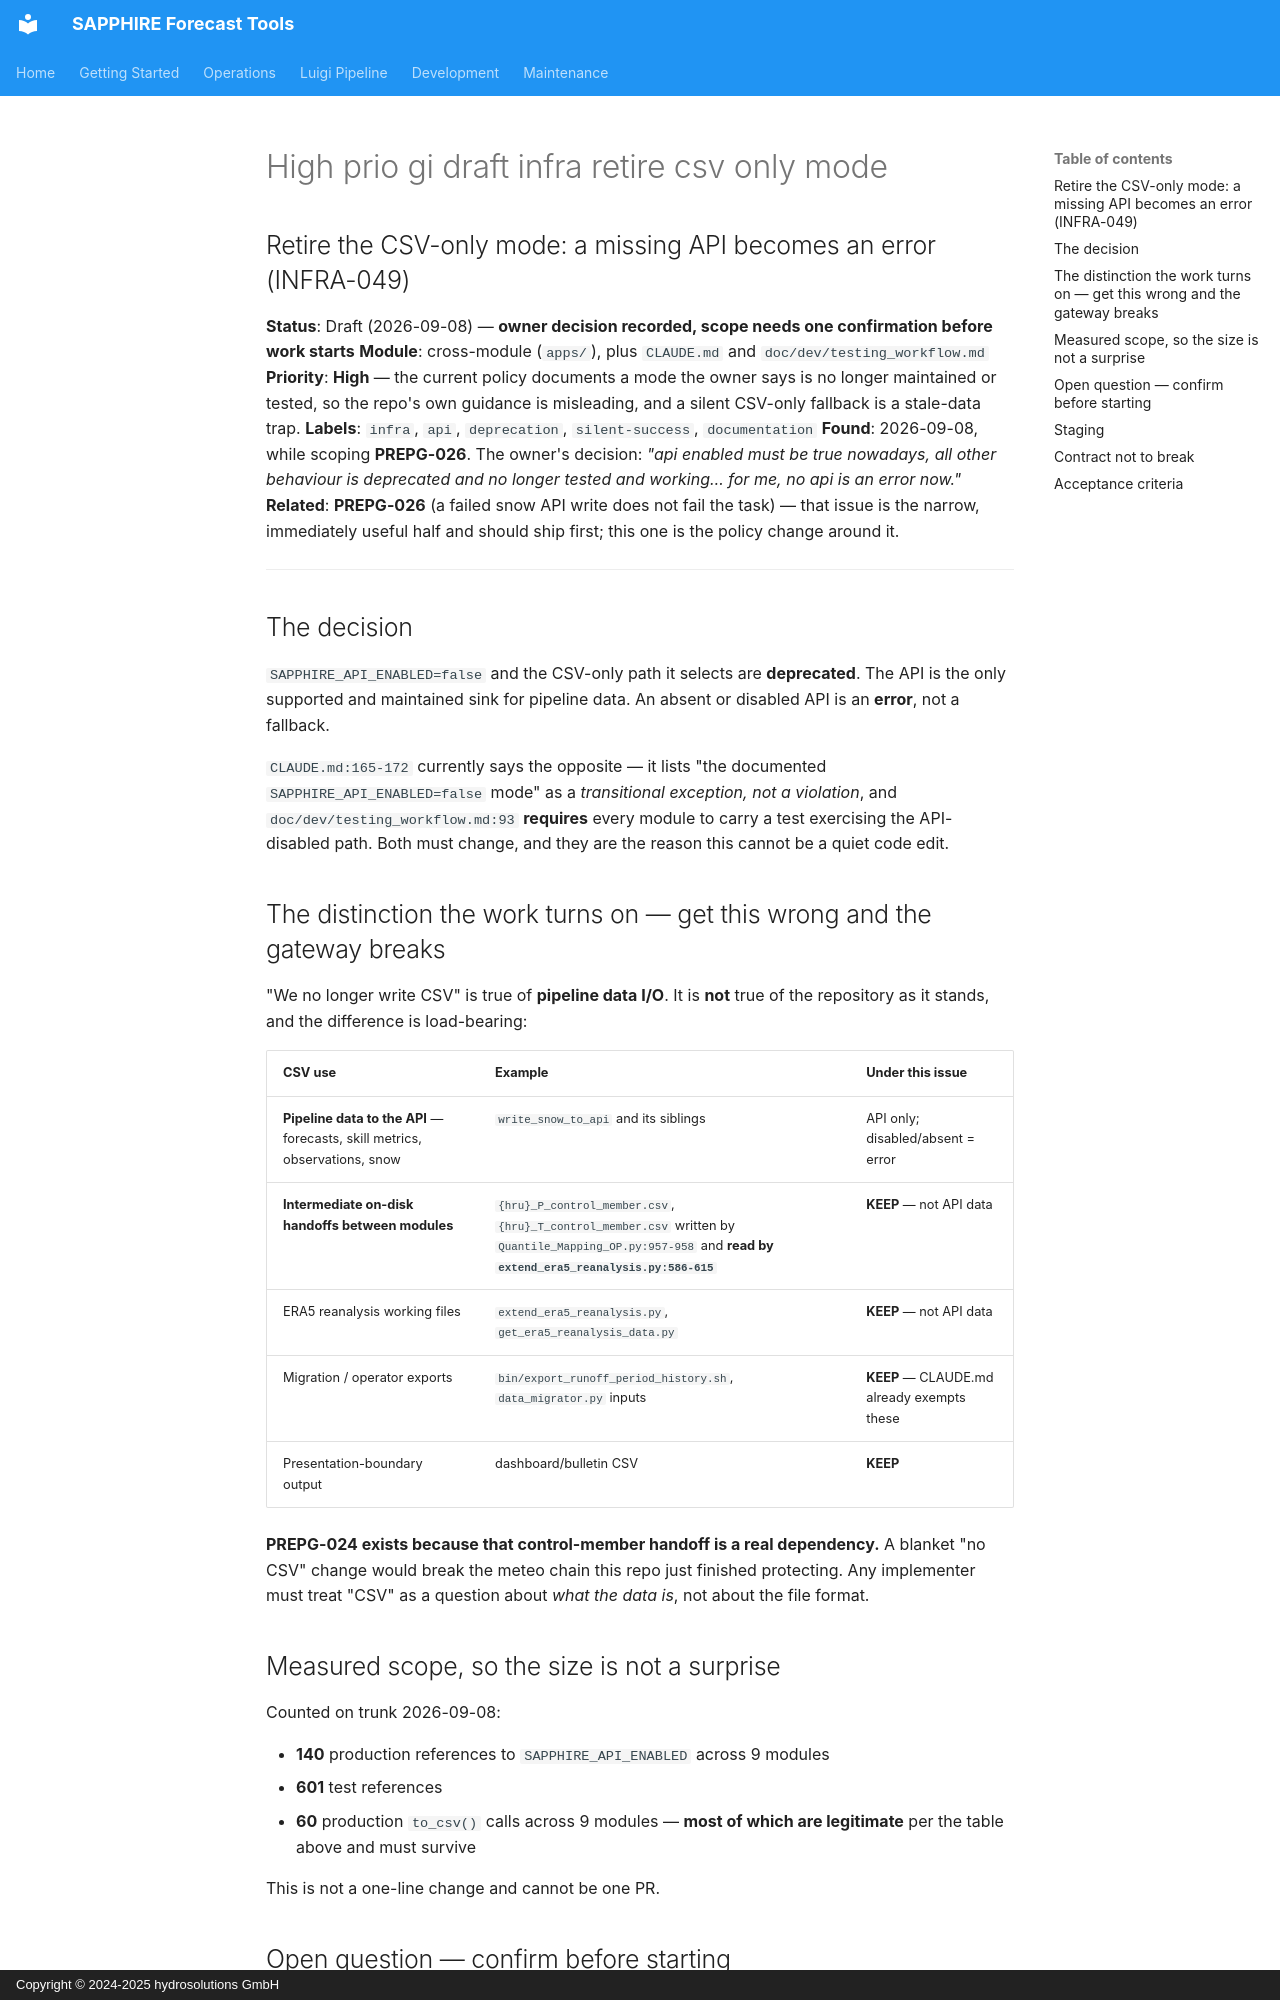

repository: hydrosolutions/SAPPHIRE_Forecast_Tools · page: plans/issues/high_prio_gi_draft_infra_retire_csv_only_mode/index.html · generator: mkdocs · copyright: Copyright © 2024-2025 hydrosolutions GmbH

## Retire the CSV-only mode: a missing API becomes an error (INFRA-049)

**Status**: Draft (2026-09-08) — **owner decision recorded, scope needs one confirmation before work starts**
**Module**: cross-module (`apps/`), plus `CLAUDE.md` and `doc/dev/testing_workflow.md`
**Priority**: **High** — the current policy documents a mode the owner says is no longer maintained
or tested, so the repo's own guidance is misleading, and a silent CSV-only fallback is a
stale-data trap.
**Labels**: `infra`, `api`, `deprecation`, `silent-success`, `documentation`
**Found**: 2026-09-08, while scoping **PREPG-026**. The owner's decision: *"api enabled must be true
nowadays, all other behaviour is deprecated and no longer tested and working… for me, no api is an
error now."*
**Related**: **PREPG-026** (a failed snow API write does not fail the task) — that issue is the
narrow, immediately useful half and should ship first; this one is the policy change around it.

---

## The decision

`SAPPHIRE_API_ENABLED=false` and the CSV-only path it selects are **deprecated**. The API is the
only supported and maintained sink for pipeline data. An absent or disabled API is an **error**, not
a fallback.

`CLAUDE.md:165-172` currently says the opposite — it lists "the documented `SAPPHIRE_API_ENABLED=false`
mode" as a *transitional exception, not a violation*, and `doc/dev/testing_workflow.md:93` **requires**
every module to carry a test exercising the API-disabled path. Both must change, and they are the
reason this cannot be a quiet code edit.

## The distinction the work turns on — get this wrong and the gateway breaks

"We no longer write CSV" is true of **pipeline data I/O**. It is **not** true of the repository as it
stands, and the difference is load-bearing:

| CSV use | Example | Under this issue |
|---|---|---|
| **Pipeline data to the API** — forecasts, skill metrics, observations, snow | `write_snow_to_api` and its siblings | API only; disabled/absent = error |
| **Intermediate on-disk handoffs between modules** | `{hru}_P_control_member.csv`, `{hru}_T_control_member.csv` written by `Quantile_Mapping_OP.py:957-958` and **read by `extend_era5_reanalysis.py:586-615`** | **KEEP** — not API data |
| ERA5 reanalysis working files | `extend_era5_reanalysis.py`, `get_era5_reanalysis_data.py` | **KEEP** — not API data |
| Migration / operator exports | `bin/export_runoff_period_history.sh`, `data_migrator.py` inputs | **KEEP** — CLAUDE.md already exempts these |
| Presentation-boundary output | dashboard/bulletin CSV | **KEEP** |

**PREPG-024 exists because that control-member handoff is a real dependency.** A blanket "no CSV"
change would break the meteo chain this repo just finished protecting. Any implementer must treat
"CSV" as a question about *what the data is*, not about the file format.

## Measured scope, so the size is not a surprise

Counted on trunk 2026-09-08:

- **140** production references to `SAPPHIRE_API_ENABLED` across 9 modules
- **601** test references
- **60** production `to_csv()` calls across 9 modules — **most of which are legitimate** per the table
  above and must survive

This is not a one-line change and cannot be one PR.
